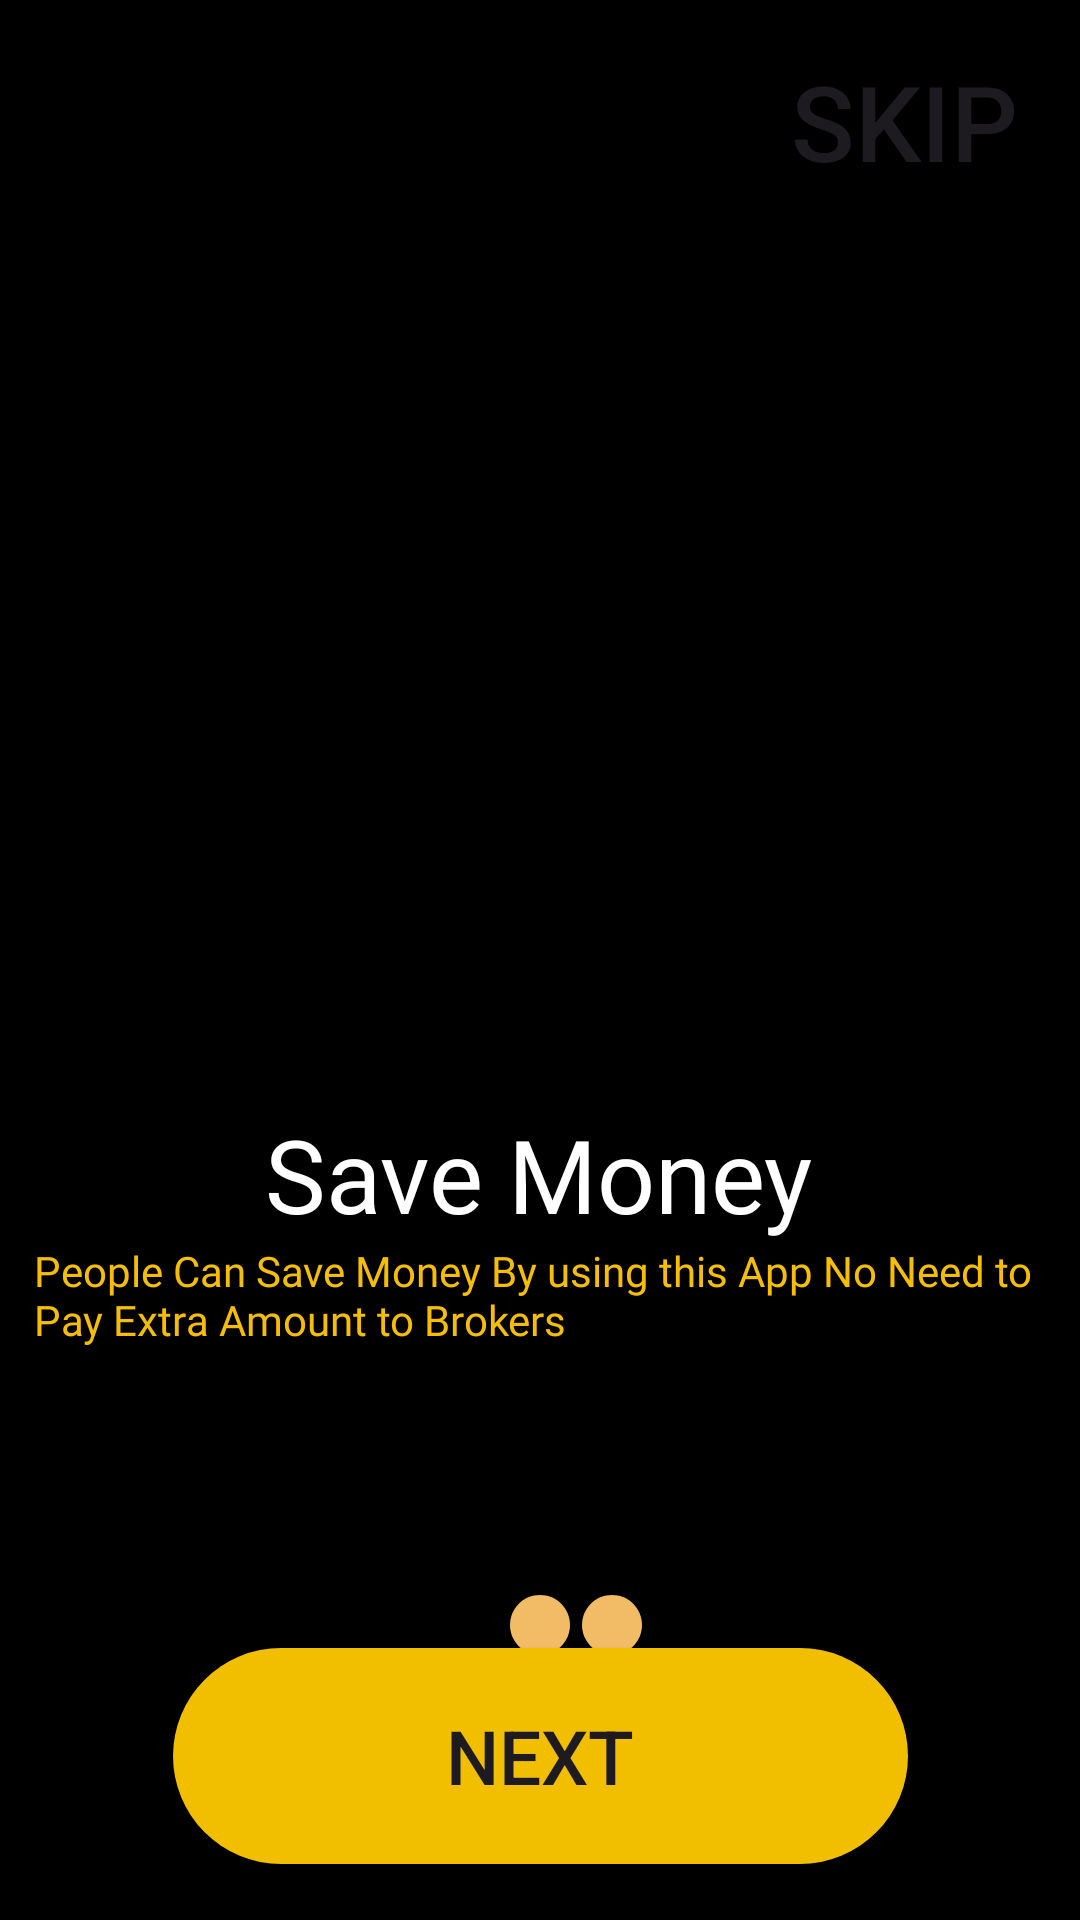

Produce the Android XML layout that renders to this screen, including the resource entries it uses.
<!-- AndroidManifest.xml: application theme Theme.Rrooms -->
<!-- res/layout/activity_save_timeeee.xml -->
<?xml version="1.0" encoding="utf-8"?>
<androidx.constraintlayout.widget.ConstraintLayout xmlns:android="http://schemas.android.com/apk/res/android"
    xmlns:app="http://schemas.android.com/apk/res-auto"
    xmlns:tools="http://schemas.android.com/tools"
    android:layout_width="match_parent"
    android:layout_height="match_parent"
    tools:context=".save_timeeee"
    android:background="@color/black">
    <Button

        android:id="@+id/savemoneybutton"
        android:layout_width="245dp"
        android:layout_height="72dp"
        android:background="@drawable/custom_button"
        android:text="Next"
        android:textSize="25dp"
        app:layout_constraintBottom_toBottomOf="parent"
        app:layout_constraintEnd_toEndOf="parent"
        app:layout_constraintStart_toStartOf="parent"
        app:layout_constraintTop_toTopOf="parent"
        app:layout_constraintVertical_bias="0.967" />

    <Button

        android:id="@+id/savemoneybutton2"
        android:layout_width="117dp"
        android:layout_height="81dp"
        android:background="@color/black"
        android:text="Skip"
        android:textSize="35dp"
        app:layout_constraintBottom_toBottomOf="parent"
        app:layout_constraintEnd_toEndOf="parent"
        app:layout_constraintHorizontal_bias="1.0"
        app:layout_constraintStart_toStartOf="parent"
        app:layout_constraintTop_toTopOf="parent"
        app:layout_constraintVertical_bias="0.0" />

    <TextView
        android:id="@+id/textView5"
        android:layout_width="wrap_content"
        android:layout_height="wrap_content"
        android:fontFamily="@font/acme"
        android:text="Save Money"
        android:textColor="@color/white"
        android:textSize="34sp"
        app:layout_constraintBottom_toBottomOf="parent"
        app:layout_constraintEnd_toEndOf="parent"
        app:layout_constraintHorizontal_bias="0.498"
        app:layout_constraintStart_toStartOf="parent"
        app:layout_constraintTop_toTopOf="parent"
        app:layout_constraintVertical_bias="0.62" />

    <TextView
        android:id="@+id/textView6"
        android:layout_width="338dp"
        android:layout_height="40dp"
        android:fontFamily="@font/acme"
        android:text="People Can Save Money By using this App No Need to Pay Extra Amount to Brokers "
        android:textColor="#f6be00"
        app:layout_constraintBottom_toBottomOf="parent"
        app:layout_constraintEnd_toEndOf="parent"
        app:layout_constraintHorizontal_bias="0.51"
        app:layout_constraintStart_toStartOf="parent"
        app:layout_constraintTop_toTopOf="parent"
        app:layout_constraintVertical_bias="0.69" />

    <ImageView
        android:id="@+id/imageView3"
        android:layout_width="wrap_content"
        android:layout_height="wrap_content"
        app:layout_constraintBottom_toBottomOf="parent"
        app:layout_constraintEnd_toEndOf="parent"
        app:layout_constraintStart_toStartOf="parent"
        app:layout_constraintTop_toTopOf="parent"
        app:layout_constraintVertical_bias="0.86"
        app:srcCompat="@drawable/baseline_circle1_24" />

    <ImageView
        android:id="@+id/imageView6"
        android:layout_width="wrap_content"
        android:layout_height="wrap_content"
        app:layout_constraintBottom_toBottomOf="parent"
        app:layout_constraintEnd_toStartOf="@+id/imageView3"
        app:layout_constraintHorizontal_bias="1.0"
        app:layout_constraintStart_toStartOf="parent"
        app:layout_constraintTop_toTopOf="parent"
        app:layout_constraintVertical_bias="0.86"
        app:srcCompat="@drawable/baseline_circle_24" />

    <ImageView
        android:id="@+id/imageView8"
        android:layout_width="wrap_content"
        android:layout_height="wrap_content"
        app:layout_constraintBottom_toBottomOf="parent"
        app:layout_constraintEnd_toEndOf="parent"
        app:layout_constraintHorizontal_bias="0.0"
        app:layout_constraintStart_toEndOf="@+id/imageView3"
        app:layout_constraintTop_toTopOf="parent"
        app:layout_constraintVertical_bias="0.86"
        app:srcCompat="@drawable/baseline_circle1_24" />

    <ImageView
        android:id="@+id/imageView2"
        android:layout_width="321dp"
        android:layout_height="331dp"
        app:layout_constraintBottom_toBottomOf="parent"
        app:layout_constraintEnd_toEndOf="parent"
        app:layout_constraintStart_toStartOf="parent"
        app:layout_constraintTop_toTopOf="parent"
        app:layout_constraintVertical_bias="0.348"
        app:srcCompat="@drawable/moneyvector" />

</androidx.constraintlayout.widget.ConstraintLayout>
<!-- resources referenced by this layout -->
<resources>
  <color name="black">#FF000000</color>
  <color name="white">#FFFFFFFF</color>
  <!-- drawable baseline_circle1_24 (drawable) -->
  <vector android:height="24dp" android:tint="#F2BB66"
      android:viewportHeight="24" android:viewportWidth="24"
      android:width="24dp" xmlns:android="http://schemas.android.com/apk/res/android">
      <path android:fillColor="@android:color/white" android:pathData="M12,2C6.47,2 2,6.47 2,12s4.47,10 10,10 10,-4.47 10,-10S17.53,2 12,2z"/>
  </vector>
  <!-- drawable custom_button (drawable) -->
  <?xml version="1.0" encoding="utf-8"?>
  <shape xmlns:android="http://schemas.android.com/apk/res/android" android:shape="rectangle">
  <solid android:color="#f2be00"/>
      <corners android:radius="45dp"/>
  </shape>
  <style name="Theme.Rrooms" parent="Base.Theme.Rrooms" />
  <style name="Base.Theme.Rrooms" parent="Theme.Material3.DayNight.NoActionBar">
  
          <item name="colorPrimary">@color/purple_500</item>
          <item name="colorPrimaryVariant">@color/purple_500</item>
          <item name="colorOnPrimary">@color/white</item>
          <item name="colorSecondary">@color/teal_200</item>
          <item name="colorSecondaryVariant">@color/teal_700</item>
          <item name="colorOnSecondary">@color/black</item>
          <item name="android:statusBarColor">?attr/colorPrimaryVariant</item>
      </style>
  <color name="purple_500">#febe00</color>
  <color name="teal_200">#FF03DAC5</color>
  <color name="teal_700">#FF018786</color>
</resources>
